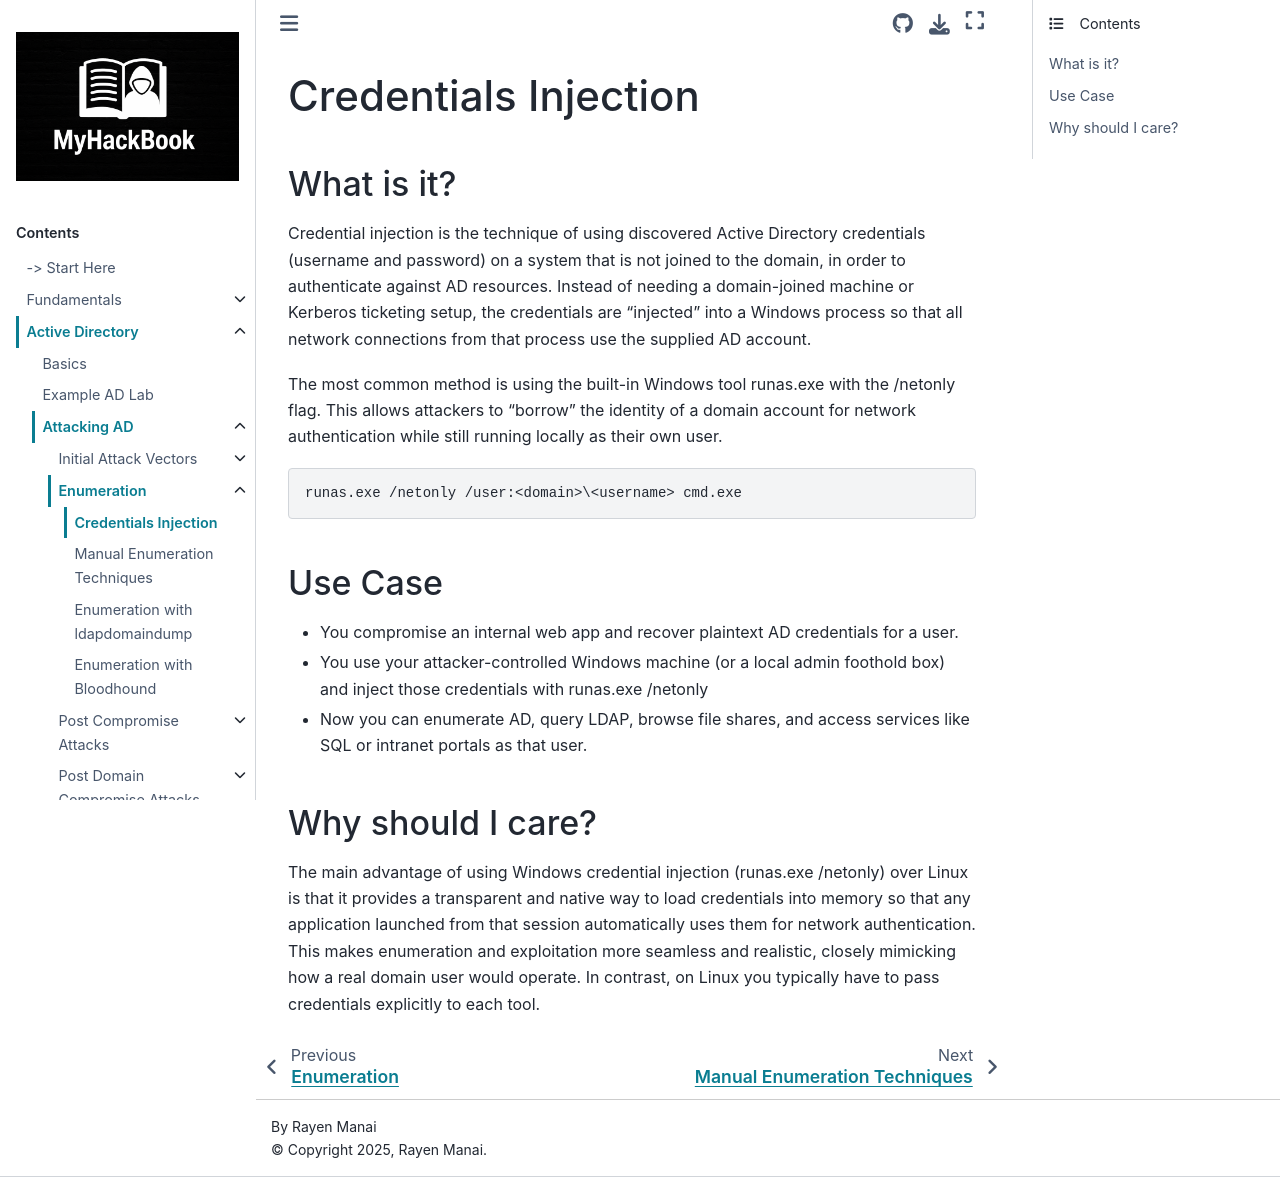

repository: RayenManai/MyHackBook · page: Active Directory/attacking-ad/enumeration/credentials-injection.html · generator: sphinx

# Credentials Injection

## What is it?

Credential injection is the technique of using discovered Active Directory credentials (username and password) on a system that is not joined to the domain, in order to authenticate against AD resources. Instead of needing a domain-joined machine or Kerberos ticketing setup, the credentials are “injected” into a Windows process so that all network connections from that process use the supplied AD account.

The most common method is using the built-in Windows tool runas.exe with the /netonly flag. This allows attackers to “borrow” the identity of a domain account for network authentication while still running locally as their own user.

```
runas.exe /netonly /user:<domain>\<username> cmd.exe
```

## Use Case

- You compromise an internal web app and recover plaintext AD credentials for a user.
- You use your attacker-controlled Windows machine (or a local admin foothold box) and inject those credentials with runas.exe /netonly
- Now you can enumerate AD, query LDAP, browse file shares, and access services like SQL or intranet portals as that user.

## Why should I care?

The main advantage of using Windows credential injection (runas.exe /netonly) over Linux is that it provides a transparent and native way to load credentials into memory so that any application launched from that session automatically uses them for network authentication. This makes enumeration and exploitation more seamless and realistic, closely mimicking how a real domain user would operate. In contrast, on Linux you typically have to pass credentials explicitly to each tool.
